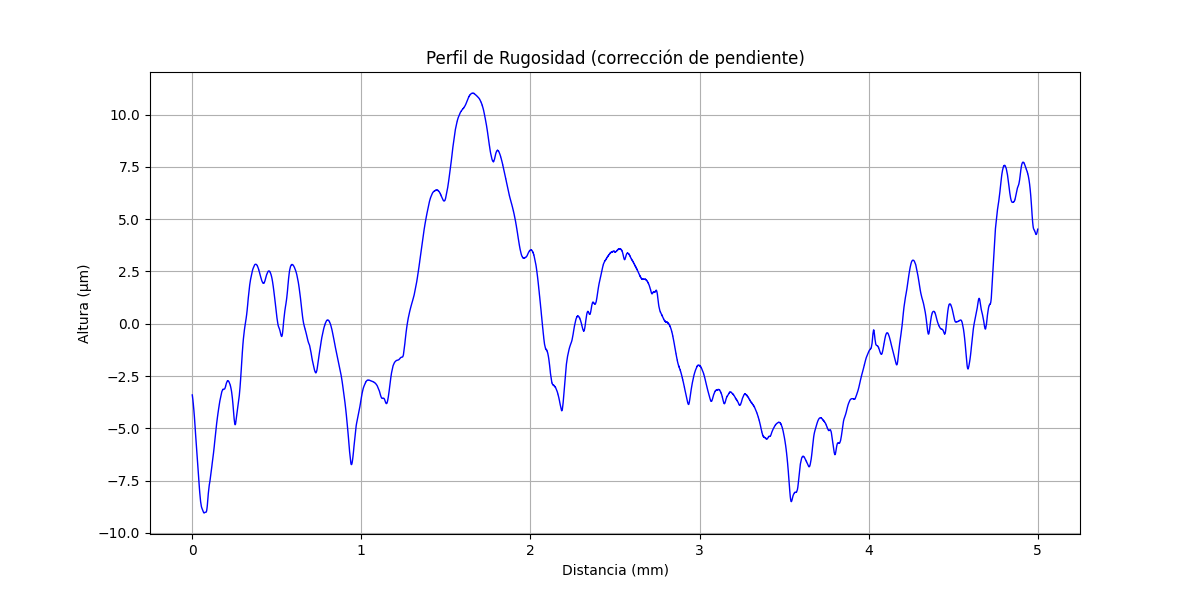

The file beside this chart, header and first rows:
x (mm), altura (µm)
0.000000000, -3.404
0.0002035, -3.416
0.0004069, -3.436
0.0006104, -3.443
0.0008138, -3.451
0.001017, -3.471
0.001221, -3.483
0.001424, -3.495
0.001628, -3.503
0.001831, -3.522
0.002034, -3.534
0.002238, -3.546
0.002441, -3.566
0.002645, -3.578
0.002848, -3.59
0.003052, -3.609
0.003255, -3.621
0.003459, -3.633
0.003662, -3.641
0.003866, -3.669
0.004069, -3.681
0.004273, -3.688
0.004476, -3.712
0.004679, -3.728
0.004883, -3.74
0.005086, -3.764
0.00529, -3.772
0.005493, -3.787
0.005697, -3.799
0.0059, -3.823
0.006104, -3.839
0.006307, -3.851
0.00651, -3.879
0.006714, -3.891
0.006917, -3.902
0.007121, -3.93
0.007324, -3.946
0.007528, -3.958
0.007731, -3.986
0.007935, -3.998
0.008138, -4.017
0.008341, -4.029
0.008545, -4.057
0.008748, -4.069
0.008952, -4.085
0.009155, -4.117
0.009359, -4.128
0.009562, -4.144
0.009766, -4.172
0.009969, -4.192
0.01017, -4.208
0.01038, -4.22
0.01058, -4.251
0.01078, -4.271
0.01099, -4.287
0.01119, -4.315
0.01139, -4.331
0.0116, -4.347
0.0118, -4.382
0.012, -4.398
... 24,517 more rows
